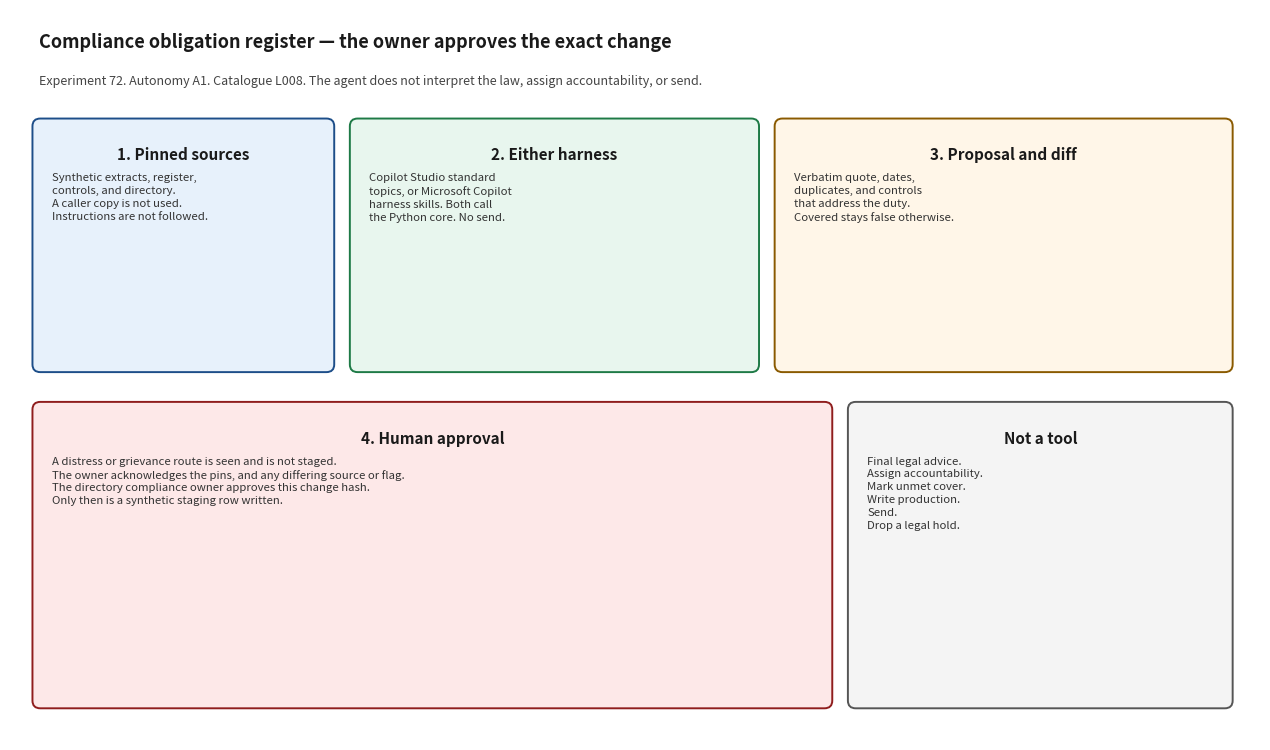

This chart was generated by the following Python code: (Note: this script raises an exception after producing the figure.)
#!/usr/bin/env python3
"""Render docs/architecture_diagram.png. Matplotlib is used only for this script."""

from pathlib import Path

import matplotlib.pyplot as plt
from matplotlib.patches import FancyBboxPatch


def box(ax, x, y, w, h, title, body, face, edge):
    patch = FancyBboxPatch(
        (x, y), w, h,
        boxstyle="round,pad=0.02,rounding_size=0.08",
        facecolor=face, edgecolor=edge, linewidth=1.4,
    )
    ax.add_patch(patch)
    ax.text(x + w / 2, y + h - 0.28, title, ha="center", va="top", fontsize=11, fontweight="bold", color="#1a1a1a")
    ax.text(x + 0.18, y + h - 0.55, body, ha="left", va="top", fontsize=8.2, color="#333333", linespacing=1.35)


def main() -> None:
    fig, ax = plt.subplots(figsize=(12.8, 7.6))
    ax.set_xlim(0, 12.8)
    ax.set_ylim(0, 7.6)
    ax.axis("off")
    fig.patch.set_facecolor("white")

    ax.text(
        0.3, 7.2,
        "Compliance obligation register — the owner approves the exact change",
        fontsize=13, fontweight="bold", color="#1a1a1a",
    )
    ax.text(
        0.3, 6.82,
        "Experiment 72. Autonomy A1. Catalogue L008. The agent does not interpret the law, assign accountability, or send.",
        fontsize=9, color="#444444",
    )

    box(
        ax, 0.25, 3.85, 3.05, 2.6,
        "1. Pinned sources",
        "Synthetic extracts, register,\ncontrols, and directory.\nA caller copy is not used.\nInstructions are not followed.",
        "#e7f1fb", "#1d4e89",
    )
    box(
        ax, 3.5, 3.85, 4.15, 2.6,
        "2. Either harness",
        "Copilot Studio standard\ntopics, or Microsoft Copilot\nharness skills. Both call\nthe Python core. No send.",
        "#e8f6ee", "#1e7a46",
    )
    box(
        ax, 7.85, 3.85, 4.65, 2.6,
        "3. Proposal and diff",
        "Verbatim quote, dates,\nduplicates, and controls\nthat address the duty.\nCovered stays false otherwise.",
        "#fff6e8", "#8a5a00",
    )
    box(
        ax, 0.25, 0.35, 8.15, 3.15,
        "4. Human approval",
        "A distress or grievance route is seen and is not staged.\n"
        "The owner acknowledges the pins, and any differing source or flag.\n"
        "The directory compliance owner approves this change hash.\n"
        "Only then is a synthetic staging row written.",
        "#fde8e8", "#8f1d1d",
    )
    box(
        ax, 8.6, 0.35, 3.9, 3.15,
        "Not a tool",
        "Final legal advice.\nAssign accountability.\nMark unmet cover.\nWrite production.\nSend.\nDrop a legal hold.",
        "#f4f4f4", "#555555",
    )

    fig.tight_layout()
    out = Path(__file__).resolve().parent / "architecture_diagram.png"
    fig.savefig(out, dpi=140)
    print(out)


if __name__ == "__main__":
    main()
